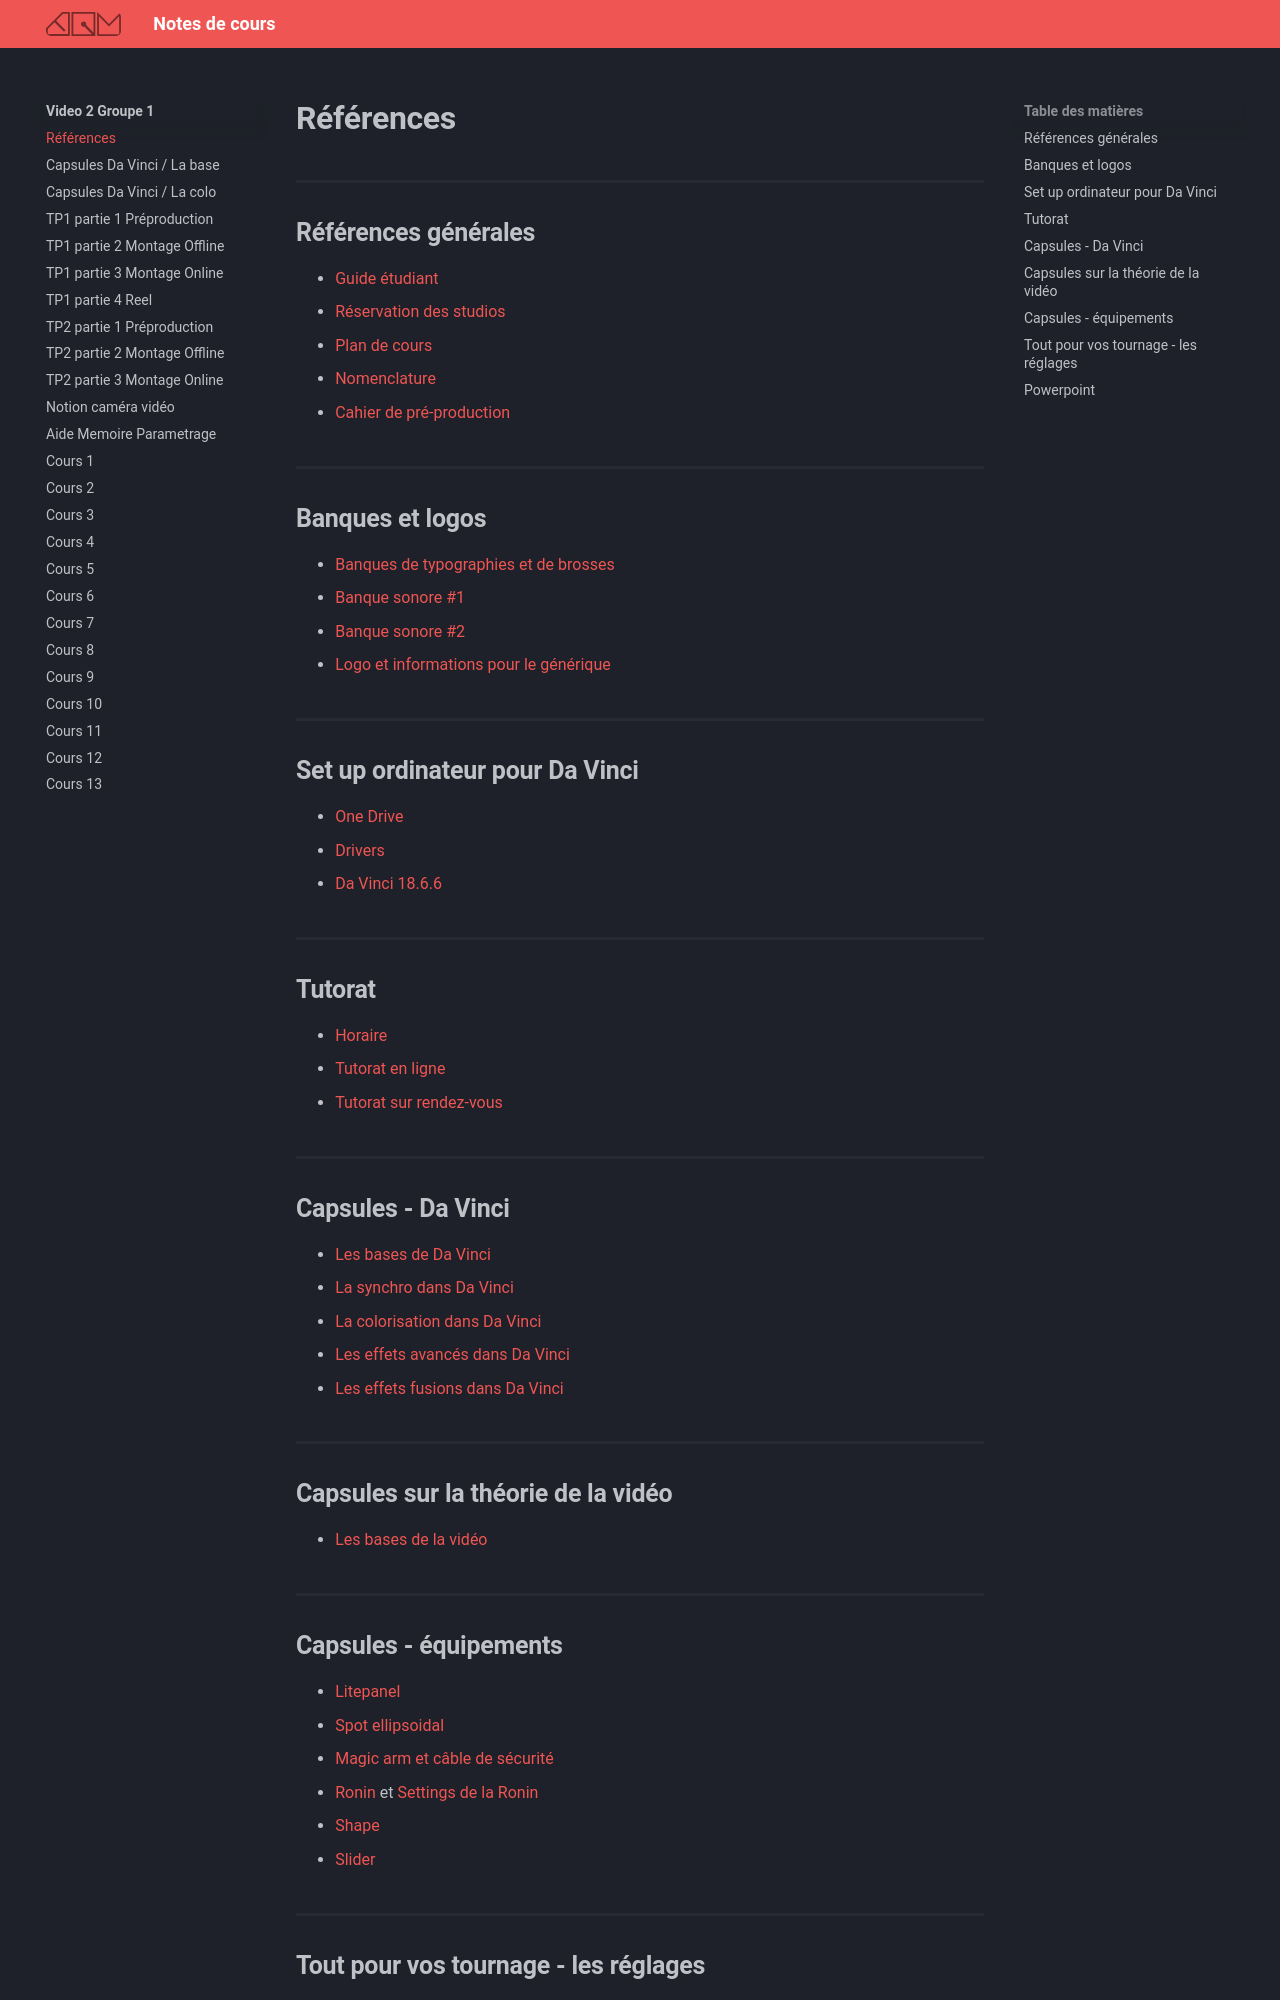

repository: GabChRichard/compendium · page: 582-312–video2-dom/references.html · generator: mkdocs

# Références

## Références générales 
* [Guide étudiant](https://teams.microsoft.com/_#/school/tab::9a8e708c-0d50-445f-8661-476b729789eb/G%C3%A9n%C3%A9ral?threadId=19:0df14bbe83b542679a319fb4fa0dcea8@thread.tacv2&ctx=channel)
* [Réservation des studios](https://teamup.com/ks5tb2ed4b9yetgo9v)
* [Plan de cours](https://cmontmorency365-my.sharepoint.com/:w:/g/personal/flpilote_cmontmorency_qc_ca/EUVapzED2tVMtxVIZIxQ3KkBo7FPX0WdsDY9czVQN8IdDQ?e=yntWiv)
* [Nomenclature](https://cmontmorency365-my.sharepoint.com/:f:/g/personal/flpilote_cmontmorency_qc_ca/IgBoBb3o34HuSqpBFIurfjXqAbsXPfoSan4YO4Pzm7VtLEg?e=4xhgbR)
* [Cahier de pré-production](https://cmontmorency365-my.sharepoint.com/:p:/g/personal/flpilote_cmontmorency_qc_ca/EROE8xk9chtLnZO33gl_hgMBOTZj9-KvitOQIIqjKQTZMw?e=wTnIyh)
  
## Banques et logos 
* [Banques de typographies et de brosses](https://cmontmorency365-my.sharepoint.com/:f:/g/personal/flpilote_cmontmorency_qc_ca/Egxvu2I7VNZDvAxg55EcdwwBvyNQVrcsSEwzqSNguUPo7Q?e=E4hJZZ)
* [Banque sonore #1](https://cmontmorency365-my.sharepoint.com/:f:/g/personal/flpilote_cmontmorency_qc_ca/EuoQmY1AZSRDhoU86zpeEKcBCTqcRGj6W1jfdmEU7iOEdg?e=L0ICKW)
* [Banque sonore #2](https://cmontmorency365-my.sharepoint.com/:f:/g/personal/timmontmorency_cmontmorency_qc_ca1/EpYjUtlJJqpFiWedxFbbDY0BWlZ3kcjUMrTFk_UEgHjw2Q?e=LMtZvF)
* [Logo et informations pour le générique](https://cmontmorency365-my.sharepoint.com/:f:/g/personal/flpilote_cmontmorency_qc_ca/Etv8yNIevcdHmg8R-gTlWNUB-K1cQ9_20EFgkTDVOTEgOg?e=o7hw9C)

## Set up ordinateur pour Da Vinci 
* [One Drive](https://cmontmorency365-my.sharepoint.com/:f:/g/personal/flpilote_cmontmorency_qc_ca/EhNBfilME3xAiU3-iMZ6huwB9LxUBFyyN7NDQvFZfOPBjg?e=QcCewX)
* [Drivers](https://cmontmorency365-my.sharepoint.com/:f:/g/personal/flpilote_cmontmorency_qc_ca/EhNBfilME3xAiU3-iMZ6huwB9LxUBFyyN7NDQvFZfOPBjg?e=QcCewX)
* [Da Vinci 18.6.6](https://www.blackmagicdesign.com/support/)

## Tutorat 
* [Horaire](https://www.cmontmorency.qc.ca/etudiants/services-aux-etudiants/aide-a-la-reussite/aide-techniques/centre-aide-integration-multimedia/)
* [Tutorat en ligne](https://teams.microsoft.com/l/channel/19%3aa5c1ef4c4cba41eb9f492adbcc9eb7a5%40thread.tacv2/Tutorat%2520(en%2520ligne)?groupId=924057af-2255-4c2a-8ce7-f0a1809ad4a4&tenantId=ffa995c7-10de-4ec8-95db-28ed0576455d)
* [Tutorat sur rendez-vous](https://teams.microsoft.com/l/channel/19%3aa8d3c53a199d48f0bc3d727af399b147%40thread.tacv2/Tutorat%2520(sur%2520rendez-vous)?groupId=924057af-2255-4c2a-8ce7-f0a1809ad4a4&tenantId=ffa995c7-10de-4ec8-95db-28ed0576455d) 

## Capsules - Da Vinci   
* [Les bases de Da Vinci](https://cmontmorency365-my.sharepoint.com/:f:/g/personal/flpilote_cmontmorency_qc_ca/Eq6aYsJIXN9CtXnVOeA0U1QBYxE_0sGIfov-soQNGMtx6Q?e=FShtI3) 
* [La synchro dans Da Vinci](https://cmontmorency365-my.sharepoint.com/:f:/g/personal/flpilote_cmontmorency_qc_ca/Eq975w_T_o5NnJRsU8bRWhMBUbow-7V7rarXq0nF61U7Gg?e=bCj8Na) 
* [La colorisation dans Da Vinci](https://cmontmorency365-my.sharepoint.com/:f:/g/personal/flpilote_cmontmorency_qc_ca/ErsQs5pGQptJqgXHSSa18_EBMWh7LWT713zxR3PjcZOgoQ?e=ff3l98)
* [Les effets avancés dans Da Vinci](https://cmontmorency365-my.sharepoint.com/:f:/g/personal/flpilote_cmontmorency_qc_ca/EhAbGXdZELFAhBEtCXKDD30Bnp1_TC06-eC9h5vZ6YqvLg?e=nRS33d) 
* [Les effets fusions dans Da Vinci](https://cmontmorency365-my.sharepoint.com/:f:/g/personal/flpilote_cmontmorency_qc_ca/EuaLDTP57mhGoKYc2TpI8DABsLwE9ASRkA9e8OemaNDhVg?e=u6fedc) 

## Capsules sur la théorie de la vidéo 
* [Les bases de la vidéo](https://cmontmorency365-my.sharepoint.com/:f:/g/personal/flpilote_cmontmorency_qc_ca/EsS5H-R9oIZGpS_T2LlU9sgB8p_AnoTlfrmvkf6aAoBrzA?e=cZqVH6)
